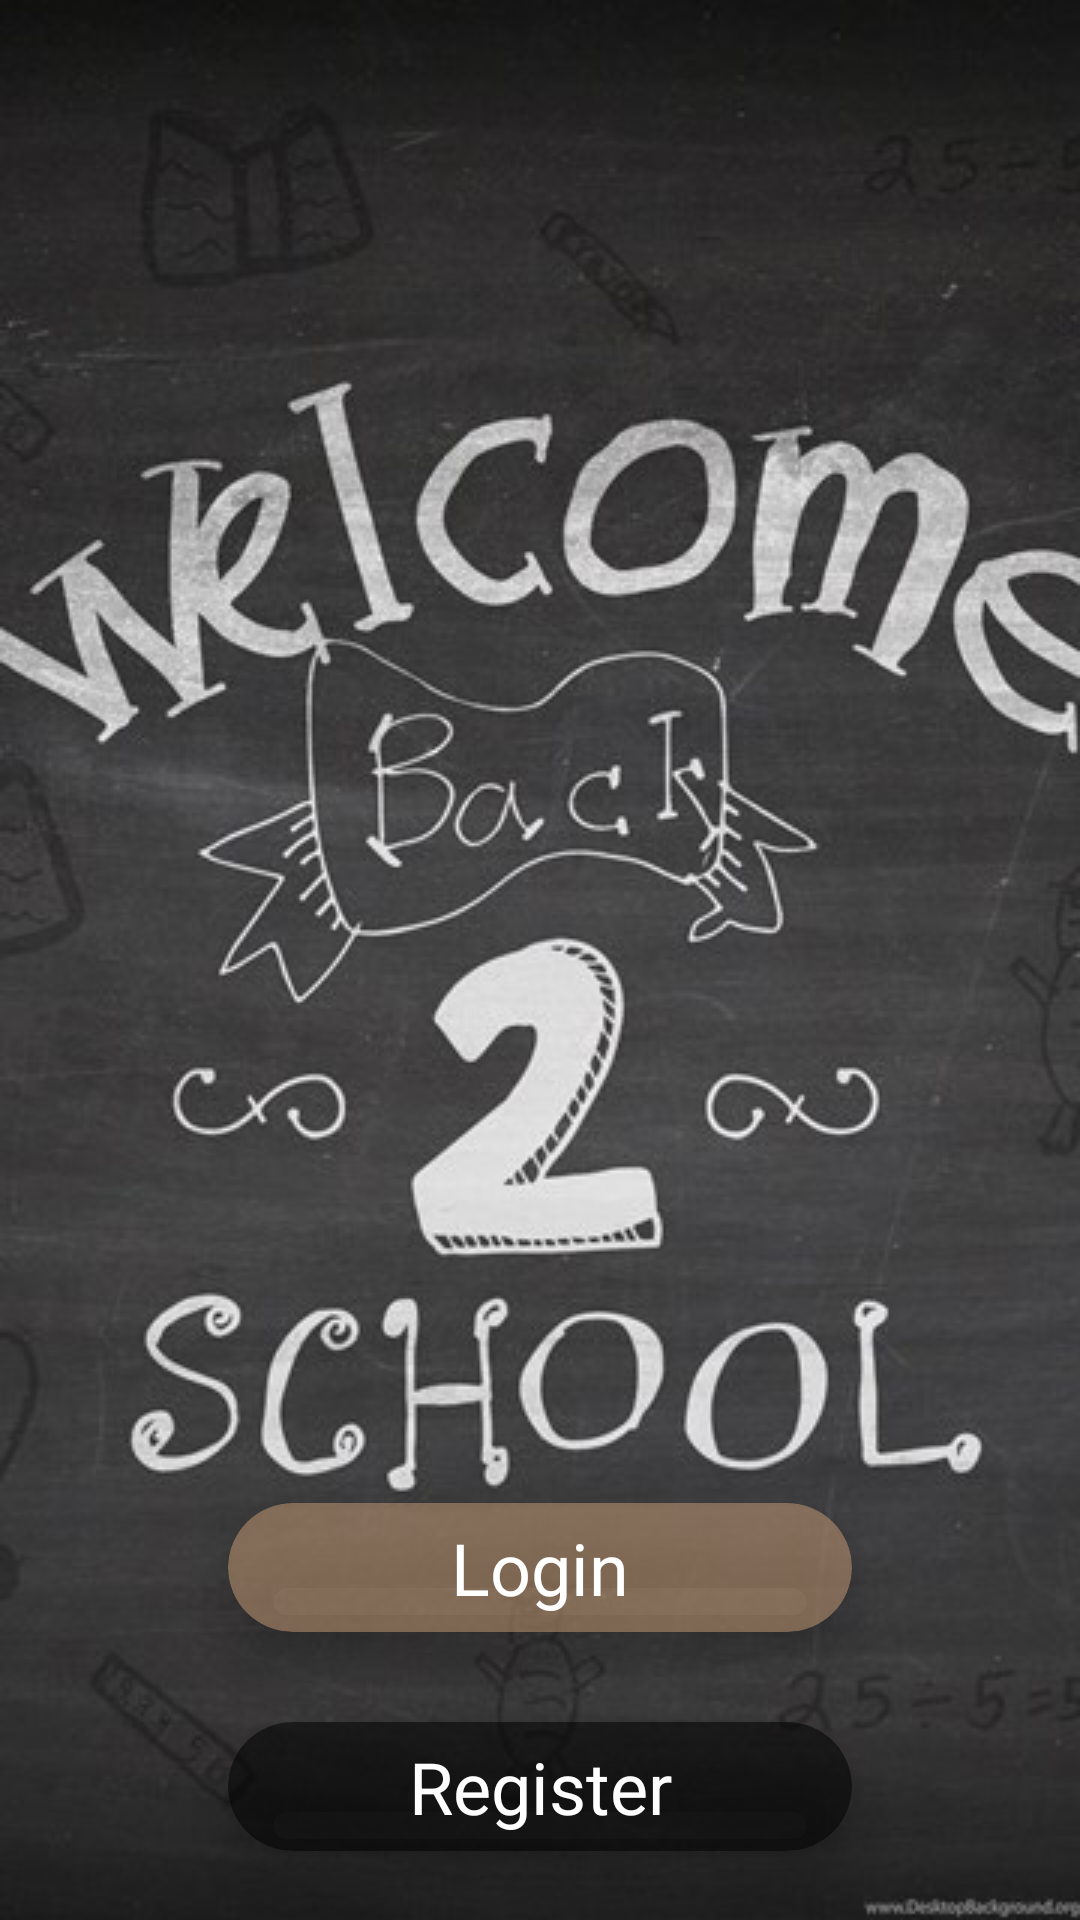

Produce the Android XML layout that renders to this screen, including the resource entries it uses.
<!-- AndroidManifest.xml: application theme Theme.Design.NoActionBar -->
<!-- res/layout/activity_startscreen.xml -->
<?xml version="1.0" encoding="utf-8"?>
<RelativeLayout xmlns:android="http://schemas.android.com/apk/res/android"
    android:layout_width="match_parent"
    android:layout_height="match_parent"
    xmlns:app="http://schemas.android.com/apk/res-auto"
    android:background="@drawable/startscreen">
    <RelativeLayout
        android:layout_width="match_parent"
        android:layout_height="match_parent">
        <androidx.cardview.widget.CardView
            android:id="@+id/btn_login"
            android:layout_above="@id/btn_register"
            android:layout_width="209dp"
            android:layout_height="43dp"
            android:layout_centerHorizontal="true"
            android:layout_marginLeft="76dp"
            android:layout_marginRight="76dp"
            android:clickable="true"
            android:foreground="?attr/selectableItemBackground"
            app:cardBackgroundColor="#85C59B76"
            app:cardCornerRadius="30dp"
            app:cardElevation="10dp"
            android:layout_marginBottom="15dp"
            >
            <TextView
                android:gravity="center"
                android:layout_marginTop="5dp"
                android:layout_marginBottom="5dp"
                android:layout_width="match_parent"
                android:layout_height="match_parent"
                android:layout_gravity="center"
                android:text="Login"
                android:textColor="#fff"
                android:textSize="24sp"/>
        </androidx.cardview.widget.CardView>
        <androidx.cardview.widget.CardView
            android:id="@+id/btn_register"
            android:layout_width="209dp"
            android:layout_height="43dp"
            android:layout_centerHorizontal="true"
            android:layout_alignParentBottom="true"
            android:layout_marginTop="15dp"
            android:layout_marginLeft="76dp"
            android:layout_marginRight="76dp"
            android:clickable="true"
            android:foreground="?attr/selectableItemBackground"
            app:cardBackgroundColor="#85000000"
            app:cardCornerRadius="30dp"
            app:cardElevation="10dp"
            android:layout_marginBottom="23dp"
            >
            <TextView
                android:gravity="center"
                android:layout_marginTop="5dp"
                android:layout_marginBottom="5dp"
                android:layout_width="match_parent"
                android:layout_height="match_parent"
                android:layout_gravity="center"
                android:text="Register"
                android:textColor="#fff"
                android:textSize="24sp" />
        </androidx.cardview.widget.CardView>
    </RelativeLayout>

</RelativeLayout>
<!-- resources referenced by this layout -->
<resources>
  <!-- drawable startscreen: png bitmap (drawable, 191735 bytes) -->
</resources>
